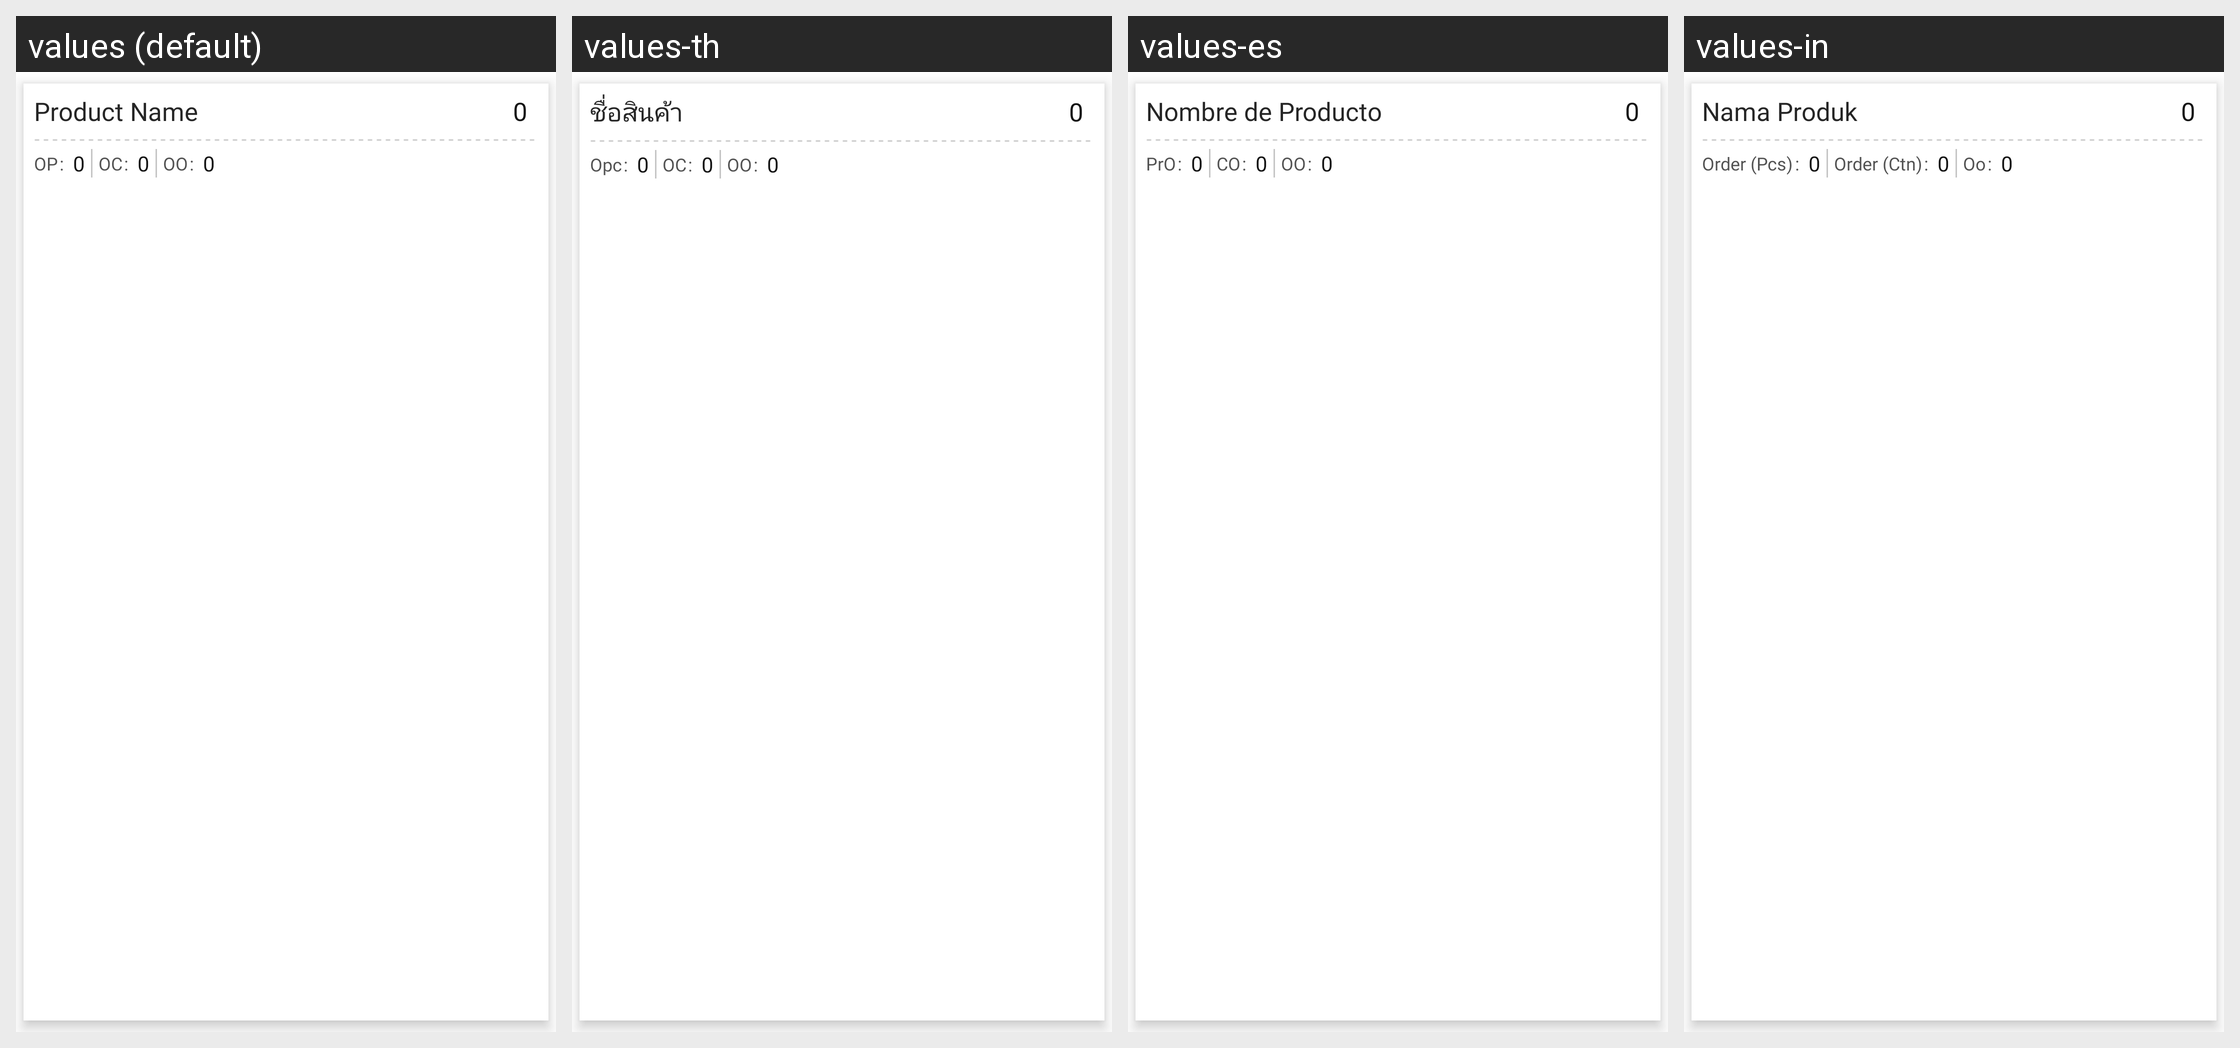

Translations of the strings shown on this Android screen, per locale in the grid:
Android screen res/layout/batch_allocation_row.xml rendered under 4 locales, left to right: values (default), values-th, values-es, values-in. Device: Nexus 5 (rendered at 1080×1920; each locale shown at half size, 540×960, under a caption strip naming it); theme MVPTheme.Blue.
Other locales in the repository, not shown: values-ar, values-fr, values-lo, values-tr, values-vi, values-zh.
Strings drawn on this screen, with the default value and each locale's value (text and hints the layout hard-codes, and strings that could not be matched under every locale, appear in the picture but are not listed):

product_name
  values: Product Name
  values-th: ชื่อสินค้า
  values-es: Nombre de Producto
  values-in: Nama Produk

zero
  values: 0
  values-th: 0  [not translated; the default value is used]
  values-es: 0  [not translated; the default value is used]
  values-in: 0  [not translated; the default value is used]

item_piece
  values: OP
  values-th: Opc
  values-es: PrO
  values-in: Order (Pcs)

item_case
  values: OC
  values-th: OC
  values-es: CO
  values-in: Order (Ctn)

item_outer
  values: OO
  values-th: OO
  values-es: OO
  values-in: Oo
